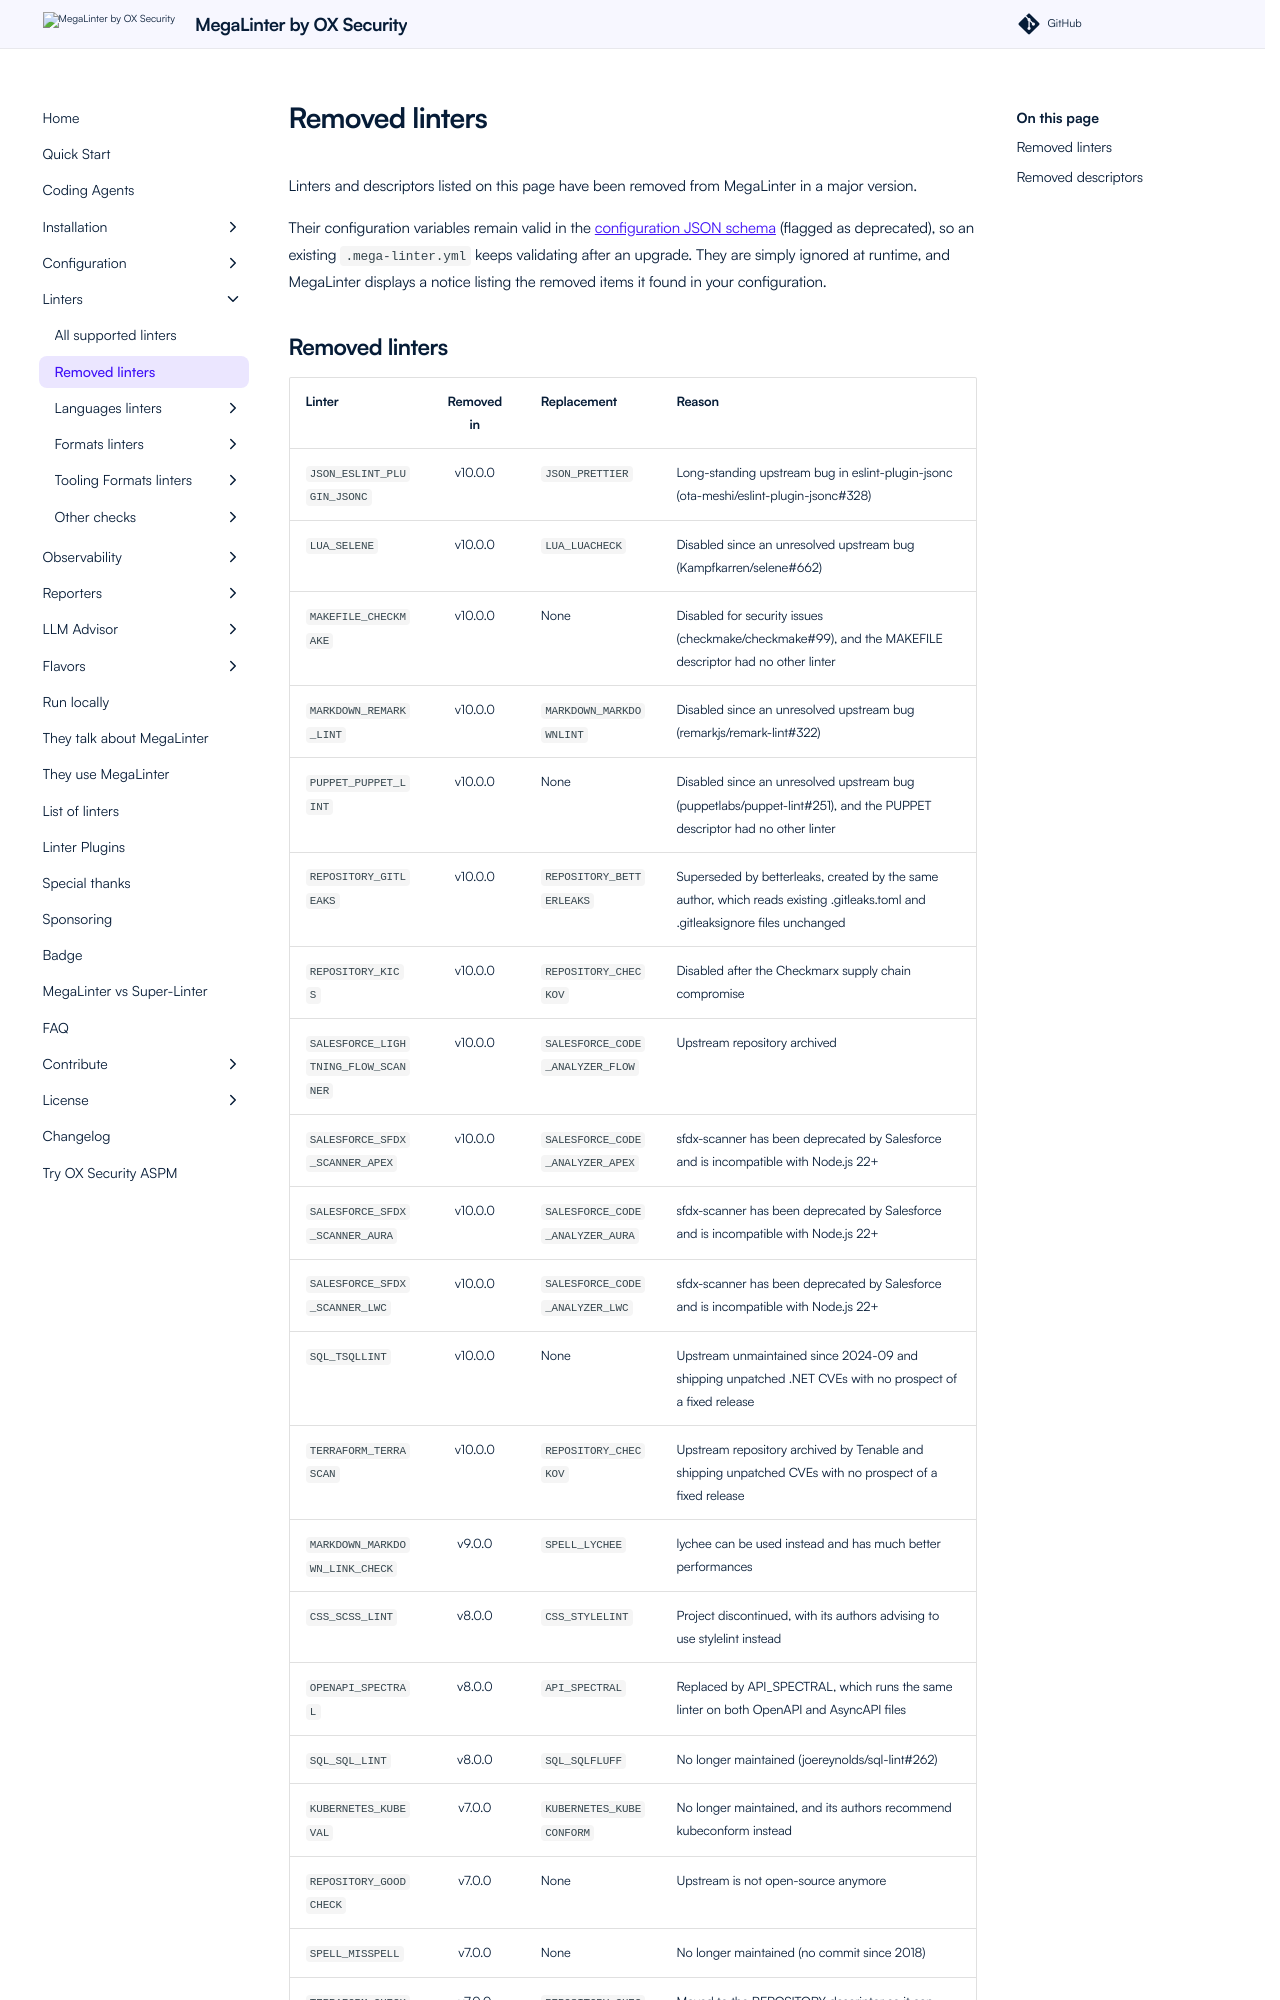

repository: oxsecurity/megalinter · page: 10.1.0/removed-linters/index.html · generator: mkdocs

<!-- This file has been automatically @generated by build.py (generate_documentation_removed_linters method) -->

# Removed linters

Linters and descriptors listed on this page have been removed from MegaLinter in a major version.

Their configuration variables remain valid in the [configuration JSON schema](https://github.com/oxsecurity/megalinter/blob/main/megalinter/descriptors/schemas/megalinter-configuration.jsonschema.json) (flagged as deprecated), so an existing `.mega-linter.yml` keeps validating after an upgrade. They are simply ignored at runtime, and MegaLinter displays a notice listing the removed items it found in your configuration.
